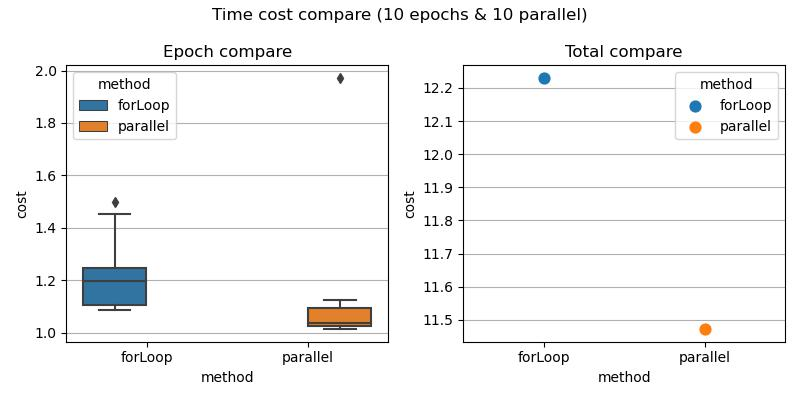

Source data for this figure (header and first rows):
, cost, name, method, type, parallel
0, 1.452, epoch-0, forLoop, epoch, 10
1, 1.5, epoch-1, forLoop, epoch, 10
2, 1.258, epoch-2, forLoop, epoch, 10
3, 1.125, epoch-3, forLoop, epoch, 10
4, 1.216, epoch-4, forLoop, epoch, 10
5, 1.099, epoch-5, forLoop, epoch, 10
6, 1.198, epoch-6, forLoop, epoch, 10
7, 1.09, epoch-7, forLoop, epoch, 10
8, 1.199, epoch-8, forLoop, epoch, 10
9, 1.087, epoch-9, forLoop, epoch, 10
10, 12.23, total, forLoop, total, 10
11, 1.972, epoch-0, parallel, epoch, 10
12, 1.013, epoch-1, parallel, epoch, 10
13, 1.023, epoch-2, parallel, epoch, 10
14, 1.041, epoch-3, parallel, epoch, 10
15, 1.032, epoch-4, parallel, epoch, 10
16, 1.015, epoch-5, parallel, epoch, 10
17, 1.126, epoch-6, parallel, epoch, 10
18, 1.106, epoch-7, parallel, epoch, 10
19, 1.031, epoch-8, parallel, epoch, 10
20, 1.062, epoch-9, parallel, epoch, 10
21, 11.47, total, parallel, total, 10
